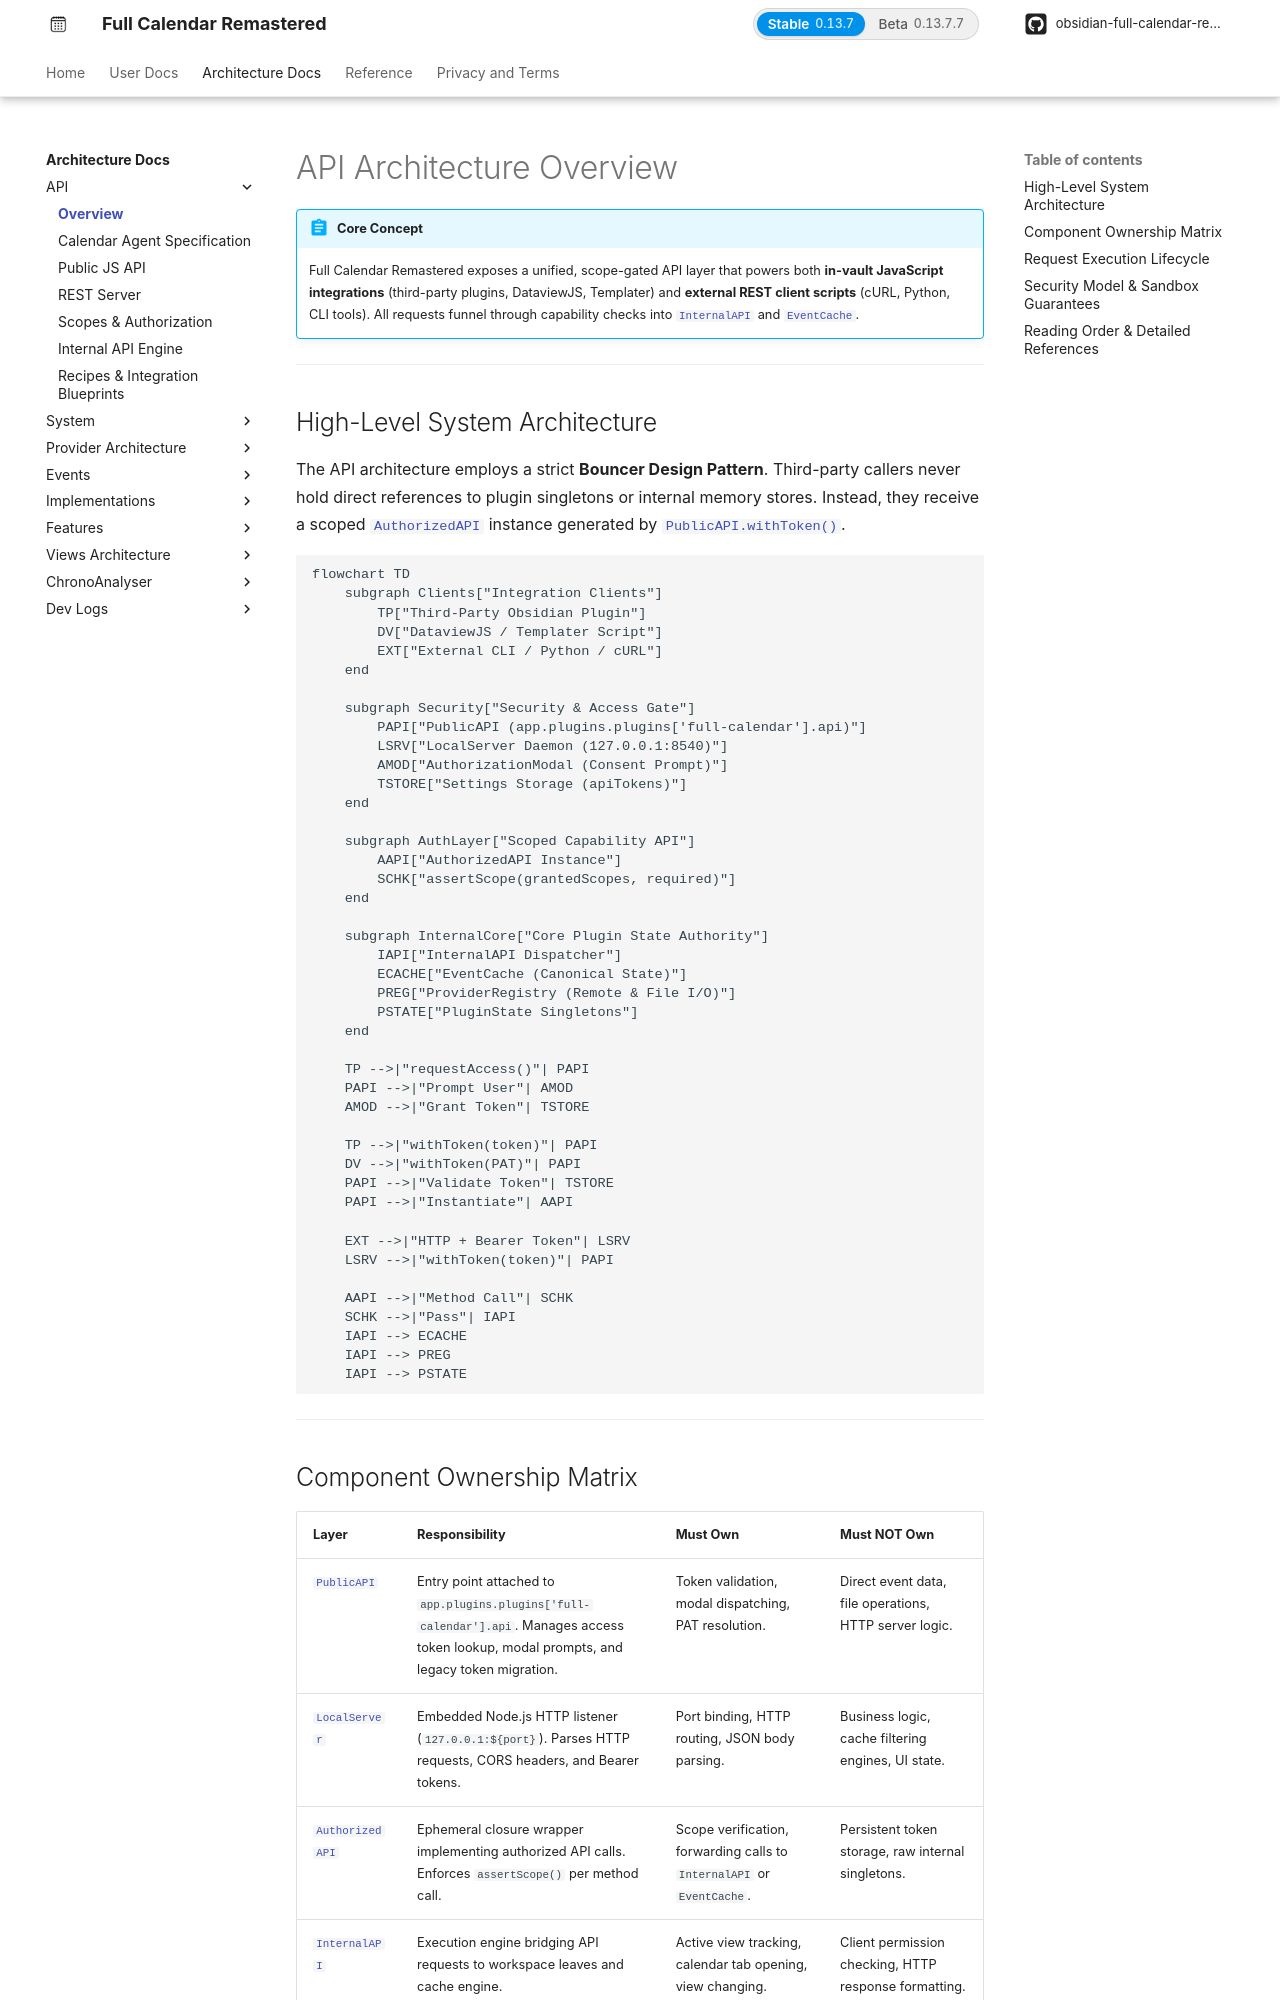

repository: obsidian-full-calendar-remastered/plugin-full-calendar · page: architecture/api/overview/index.html · generator: mkdocs

# API Architecture Overview

!!! abstract "Core Concept"
    Full Calendar Remastered exposes a unified, scope-gated API layer that powers both **in-vault JavaScript integrations** (third-party plugins, DataviewJS, Templater) and **external REST client scripts** (cURL, Python, CLI tools). All requests funnel through capability checks into [`InternalAPI`](internal-api.md) and [`EventCache`](../system/eventcache.md).

---

## High-Level System Architecture

The API architecture employs a strict **Bouncer Design Pattern**. Third-party callers never hold direct references to plugin singletons or internal memory stores. Instead, they receive a scoped [`AuthorizedAPI`](public-api.md#3-authorizedapi-interface-specification) instance generated by [`PublicAPI.withToken()`](public-api.md#withtokentoken).

```mermaid
flowchart TD
    subgraph Clients["Integration Clients"]
        TP["Third-Party Obsidian Plugin"]
        DV["DataviewJS / Templater Script"]
        EXT["External CLI / Python / cURL"]
    end

    subgraph Security["Security & Access Gate"]
        PAPI["PublicAPI (app.plugins.plugins['full-calendar'].api)"]
        LSRV["LocalServer Daemon (127.0.0.1:8540)"]
        AMOD["AuthorizationModal (Consent Prompt)"]
        TSTORE["Settings Storage (apiTokens)"]
    end

    subgraph AuthLayer["Scoped Capability API"]
        AAPI["AuthorizedAPI Instance"]
        SCHK["assertScope(grantedScopes, required)"]
    end

    subgraph InternalCore["Core Plugin State Authority"]
        IAPI["InternalAPI Dispatcher"]
        ECACHE["EventCache (Canonical State)"]
        PREG["ProviderRegistry (Remote & File I/O)"]
        PSTATE["PluginState Singletons"]
    end

    TP -->|"requestAccess()"| PAPI
    PAPI -->|"Prompt User"| AMOD
    AMOD -->|"Grant Token"| TSTORE
    
    TP -->|"withToken(token)"| PAPI
    DV -->|"withToken(PAT)"| PAPI
    PAPI -->|"Validate Token"| TSTORE
    PAPI -->|"Instantiate"| AAPI

    EXT -->|"HTTP + Bearer Token"| LSRV
    LSRV -->|"withToken(token)"| PAPI

    AAPI -->|"Method Call"| SCHK
    SCHK -->|"Pass"| IAPI
    IAPI --> ECACHE
    IAPI --> PREG
    IAPI --> PSTATE
```

---
